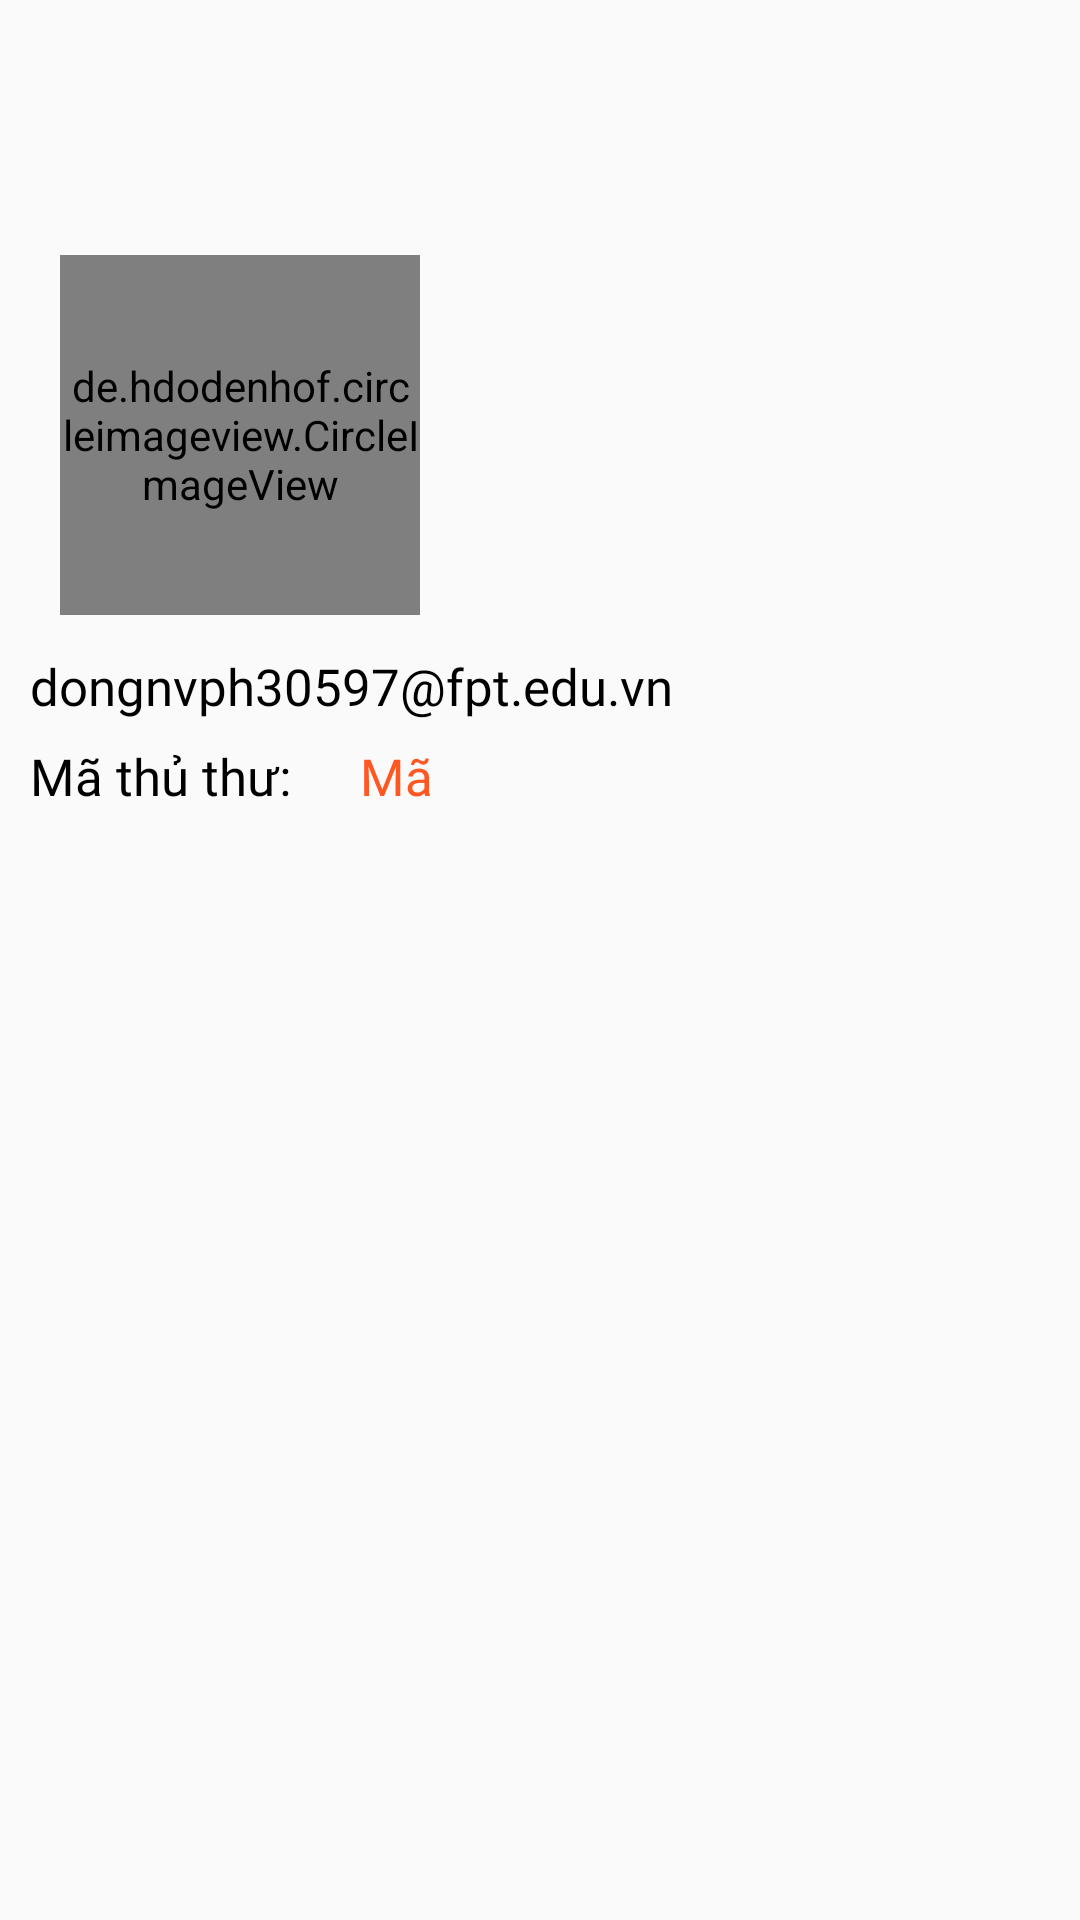

Write the Android layout XML for this screen, with the resource values it uses.
<!-- AndroidManifest.xml: application theme Theme.Ass_Demo -->
<!-- res/layout/layout_header_nav.xml -->
<?xml version="1.0" encoding="utf-8"?>
<LinearLayout xmlns:android="http://schemas.android.com/apk/res/android"
    xmlns:app="http://schemas.android.com/apk/res-auto"
    android:orientation="vertical"
    android:layout_width="match_parent"
    android:layout_height="match_parent">

    <FrameLayout
        android:layout_width="match_parent"
        android:layout_height="wrap_content">
        <ImageView
            android:layout_width="match_parent"
            android:layout_height="280dp"
            android:src="@drawable/bg_header_nav"
            android:scaleType="centerCrop"/>
        <de.hdodenhof.circleimageview.CircleImageView
            android:layout_width="120dp"
            android:layout_height="120dp"
            android:background="@drawable/custom_circle_view"
            android:src="@drawable/background05"
            android:layout_marginTop="85dp"
            android:layout_marginStart="20dp"/>

        <TextView
            android:id="@+id/tvuser"
            android:layout_width="match_parent"
            android:layout_height="wrap_content"
            android:layout_gravity="bottom"
            android:text="dongnvph30597@fpt.edu.vn"
            android:textColor="@color/black"
            android:textSize="17dp"
            android:layout_marginBottom="40dp"
            android:layout_marginStart="10dp"
            android:fontFamily="@font/mali"
            />

        <TextView
            android:layout_width="110dp"
            android:layout_height="wrap_content"
            android:layout_gravity="bottom"
            android:text="Mã thủ thư: "
            android:textColor="@color/black"
            android:textSize="17dp"
            android:layout_marginBottom="10dp"
            android:layout_marginStart="10dp"
            android:fontFamily="@font/mali"
            />

        <TextView
            android:layout_marginLeft="120dp"
            android:id="@+id/tvuserma"
            android:layout_width="wrap_content"
            android:layout_height="wrap_content"
            android:layout_gravity="bottom"
            android:text="Mã "
            android:textColor="#FF5722"
            android:textSize="17dp"
            android:layout_marginBottom="10dp"
            android:fontFamily="@font/mali"
            />
    </FrameLayout>
</LinearLayout>
<!-- resources referenced by this layout -->
<resources>
  <style name="Theme.Ass_Demo" parent="Theme.Design.Light.NoActionBar">
          
          <item name="colorPrimary">@color/purple_500</item>
          <item name="colorPrimaryVariant">@color/purple_700</item>
          <item name="colorOnPrimary">@color/white</item>
          
          <item name="colorSecondary">@color/teal_200</item>
          <item name="colorSecondaryVariant">@color/teal_700</item>
          <item name="colorOnSecondary">@color/black</item>
          
          <item name="android:statusBarColor">?attr/colorPrimaryVariant</item>
          
      </style>
  <!-- not gathered from this repository: default colours our renderer supplied (Android Studio template values) -->
  <color name="purple_500">#FF6200EE</color>
  <color name="purple_700">#FF3700B3</color>
  <color name="teal_200">#FF03DAC5</color>
  <color name="teal_700">#FF018786</color>
  <color name="black">#FF000000</color>
  <color name="white">#FFFFFFFF</color>
</resources>
